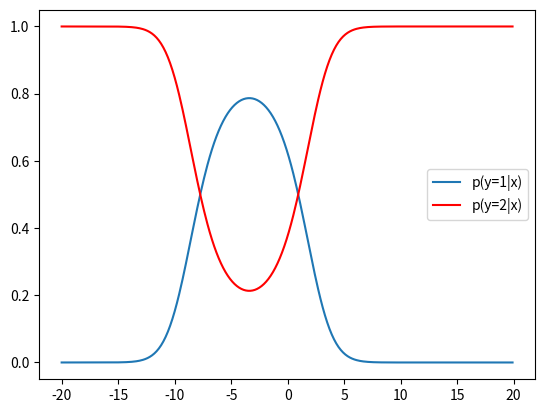

Python code for this plot:
import numpy as np
import matplotlib.pyplot as plt
from scipy.stats import norm
import math

X = np.arange(-20, 20, 0.1)

PXY1 = norm.pdf(X, -1, 2) # p(x|y=1)
PXY2 = norm.pdf(X, 2, 3) # p(x|y=2)

PX = (PXY1 + PXY2)/2 # p(x)

PY1X = PXY1/PX/2 # p(y=1|x)
PY2X = PXY2/PX/2 # p(y=2|x)


plt.plot(X, PY1X, label='p(y=1|x)')
plt.plot(X, PY2X, label='p(y=2|x)', color='r')
plt.legend()
plt.show()